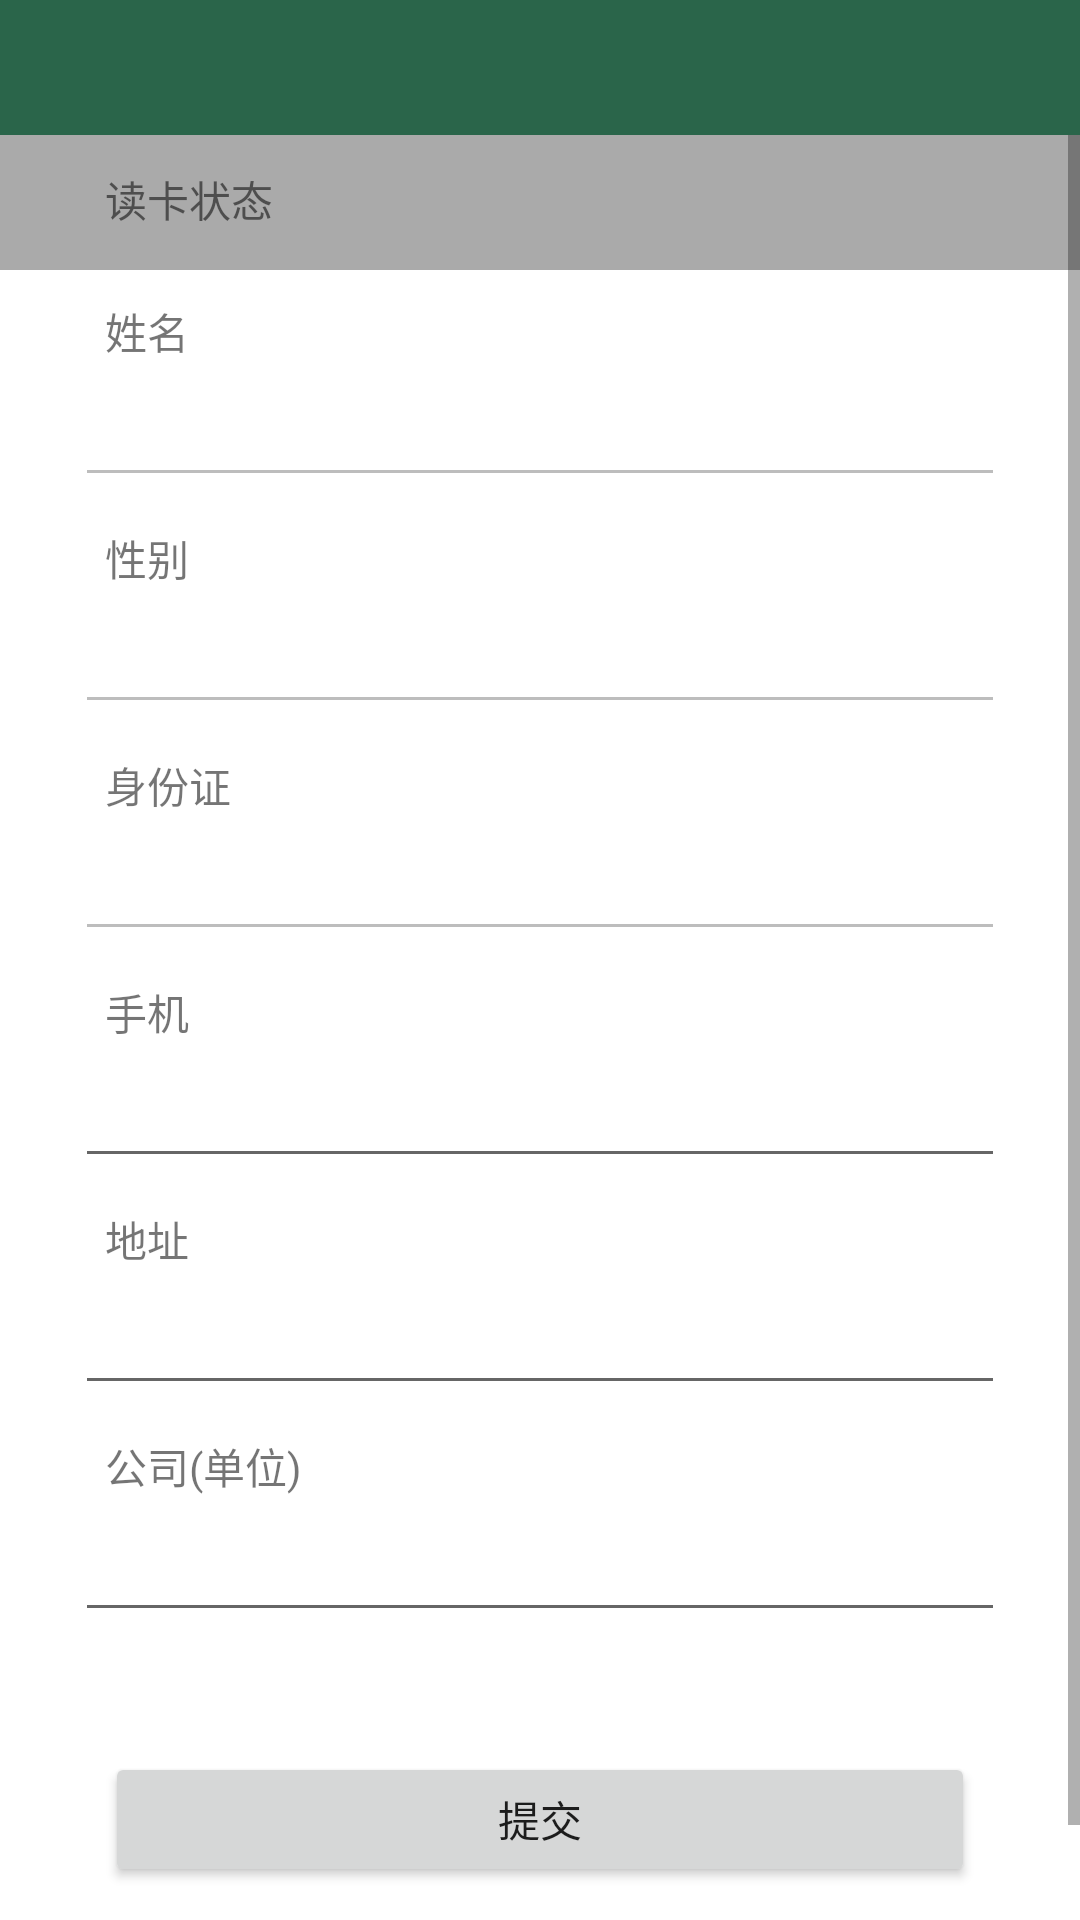

Produce the Android XML layout that renders to this screen, including the resource entries it uses.
<!-- AndroidManifest.xml: application theme Theme.BtVerification2 -->
<!-- res/layout/activity_read_id.xml -->
<?xml version="1.0" encoding="utf-8"?>
<LinearLayout xmlns:android="http://schemas.android.com/apk/res/android"
    xmlns:tools="http://schemas.android.com/tools"
    android:layout_width="match_parent"
    android:layout_height="match_parent"
    android:orientation="vertical"
    tools:context=".activity.ReadIdActivity">

    <include layout="@layout/title_layout" />

    <ScrollView
        android:layout_width="match_parent"
        android:layout_height="match_parent">

        <LinearLayout
            android:layout_width="match_parent"
            android:layout_height="match_parent"
            android:orientation="vertical">

            <LinearLayout
                android:layout_width="match_parent"
                android:layout_height="wrap_content"
                android:orientation="horizontal"
                android:background="@android:color/darker_gray"
                android:paddingLeft="25dp"
                android:paddingRight="25dp">

                <TextView
                    android:layout_width="wrap_content"
                    android:layout_height="wrap_content"
                    android:layout_marginLeft="10dp"
                    android:layout_marginRight="10dp"
                    android:text="读卡状态" />

                <EditText
                    android:id="@+id/main_tvContent_show"
                    android:layout_width="match_parent"
                    android:layout_height="45dp"
                    android:enabled="false"
                    android:textSize="12sp"
                    android:background="@null"
                    android:paddingLeft="10dp" />
            </LinearLayout>

            <LinearLayout
                android:layout_width="match_parent"
                android:layout_height="wrap_content"
                android:layout_marginTop="10dp"
                android:orientation="vertical"
                android:paddingLeft="25dp"
                android:paddingRight="25dp">

                <TextView
                    android:layout_width="wrap_content"
                    android:layout_height="wrap_content"
                    android:layout_marginLeft="10dp"
                    android:text="姓名" />

                <EditText
                    android:id="@+id/name_et"
                    android:layout_width="match_parent"
                    android:layout_height="45dp"
                    android:enabled="false"
                    android:paddingLeft="10dp" />
            </LinearLayout>

            <LinearLayout
                android:layout_width="match_parent"
                android:layout_height="wrap_content"
                android:layout_marginTop="10dp"
                android:orientation="vertical"
                android:paddingLeft="25dp"
                android:paddingRight="25dp">

                <TextView
                    android:layout_width="wrap_content"
                    android:layout_height="wrap_content"
                    android:layout_marginLeft="10dp"
                    android:text="性别" />

                <EditText
                    android:id="@+id/sex_et"
                    android:layout_width="match_parent"
                    android:layout_height="45dp"
                    android:enabled="false"
                    android:paddingLeft="10dp" />
            </LinearLayout>

            <LinearLayout
                android:layout_width="match_parent"
                android:layout_height="wrap_content"
                android:layout_marginTop="10dp"
                android:orientation="vertical"
                android:paddingLeft="25dp"
                android:paddingRight="25dp">

                <TextView
                    android:layout_width="wrap_content"
                    android:layout_height="wrap_content"
                    android:layout_marginLeft="10dp"
                    android:text="身份证" />

                <EditText
                    android:id="@+id/card_id_et"
                    android:layout_width="match_parent"
                    android:layout_height="45dp"
                    android:enabled="false"
                    android:paddingLeft="10dp" />
            </LinearLayout>

            <LinearLayout
                android:layout_width="match_parent"
                android:layout_height="wrap_content"
                android:layout_marginTop="10dp"
                android:orientation="vertical"
                android:paddingLeft="25dp"
                android:paddingRight="25dp">

                <TextView
                    android:layout_width="wrap_content"
                    android:layout_height="wrap_content"
                    android:layout_marginLeft="10dp"
                    android:text="手机" />

                <EditText
                    android:id="@+id/phone_et"
                    android:layout_width="match_parent"
                    android:layout_height="45dp"
                    android:maxLength="11"
                    android:inputType="number"
                    android:paddingLeft="10dp" />
            </LinearLayout>

            <LinearLayout
                android:layout_width="match_parent"
                android:layout_height="wrap_content"
                android:layout_marginTop="10dp"
                android:orientation="vertical"
                android:paddingLeft="25dp"
                android:paddingRight="25dp">

                <TextView
                    android:layout_width="wrap_content"
                    android:layout_height="wrap_content"
                    android:layout_marginLeft="10dp"
                    android:text="地址" />

                <EditText
                    android:id="@+id/address_et"
                    android:layout_width="match_parent"
                    android:layout_height="wrap_content"
                    android:minHeight="45dp"
                    android:paddingLeft="10dp" />
            </LinearLayout>

            <LinearLayout
                android:layout_width="match_parent"
                android:layout_height="wrap_content"
                android:layout_marginTop="10dp"
                android:orientation="vertical"
                android:paddingLeft="25dp"
                android:paddingRight="25dp">

                <TextView
                    android:layout_width="wrap_content"
                    android:layout_height="wrap_content"
                    android:layout_marginLeft="10dp"
                    android:text="公司(单位)" />

                <EditText
                    android:id="@+id/company_et"
                    android:layout_width="match_parent"
                    android:layout_height="wrap_content"
                    android:minHeight="45dp"
                    android:paddingLeft="10dp" />
            </LinearLayout>

            <Button
                android:id="@+id/read_submit"
                android:layout_width="match_parent"
                android:layout_height="45dp"
                android:layout_marginLeft="35dp"
                android:layout_marginTop="40dp"
                android:layout_marginRight="35dp"
                android:layout_marginBottom="20dp"
                android:text="提交" />

            <Button
                android:id="@+id/read_delete"
                android:layout_width="match_parent"
                android:layout_height="45dp"
                android:layout_marginLeft="35dp"
                android:layout_marginRight="35dp"
                android:layout_marginBottom="40dp"
                android:visibility="gone"
                android:text="删除" />

            <TextView
                android:id="@+id/read_code_text"
                android:layout_width="match_parent"
                android:layout_height="wrap_content"
                android:gravity="center"
                android:textSize="18sp"
                android:textStyle="bold" />

        </LinearLayout>
    </ScrollView>

</LinearLayout>
<!-- res/layout/title_layout.xml (included above) -->
<?xml version="1.0" encoding="utf-8"?>
<RelativeLayout xmlns:android="http://schemas.android.com/apk/res/android"
    android:layout_width="match_parent"
    android:layout_height="45dp"
    android:background="@color/purple_700">

    <TextView
        android:id="@+id/title_text"
        android:layout_width="wrap_content"
        android:layout_height="match_parent"
        android:gravity="center_vertical"
        android:paddingLeft="25dp"
        android:textColor="@android:color/white"
        android:textSize="26sp" />

    <TextView
        android:id="@+id/title_right"
        android:layout_width="wrap_content"
        android:layout_height="wrap_content"
        android:layout_alignParentRight="true"
        android:layout_alignParentBottom="true"
        android:paddingRight="25dp"
        android:textColor="@android:color/white"
        android:textSize="16sp" />
</RelativeLayout>
<!-- resources referenced by this layout -->
<resources>
  <color name="purple_700">#FF2A654A</color>
  <style name="Theme.BtVerification2" parent="Theme.MaterialComponents.DayNight.NoActionBar">
          
          <item name="colorPrimary">@color/purple_500</item>
          <item name="colorPrimaryVariant">@color/purple_700</item>
          <item name="colorOnPrimary">@color/white</item>
          
          <item name="colorSecondary">@color/teal_200</item>
          <item name="colorSecondaryVariant">@color/teal_700</item>
          <item name="colorOnSecondary">@color/black</item>
          
          <item name="android:statusBarColor" tools:targetApi="l">?attr/colorPrimaryVariant</item>
          
      </style>
  <color name="purple_500">#FF064429</color>
  <color name="white">#FFFFFFFF</color>
  <color name="teal_200">#FF03DAC5</color>
  <color name="teal_700">#FF018786</color>
  <color name="black">#FF000000</color>
</resources>
